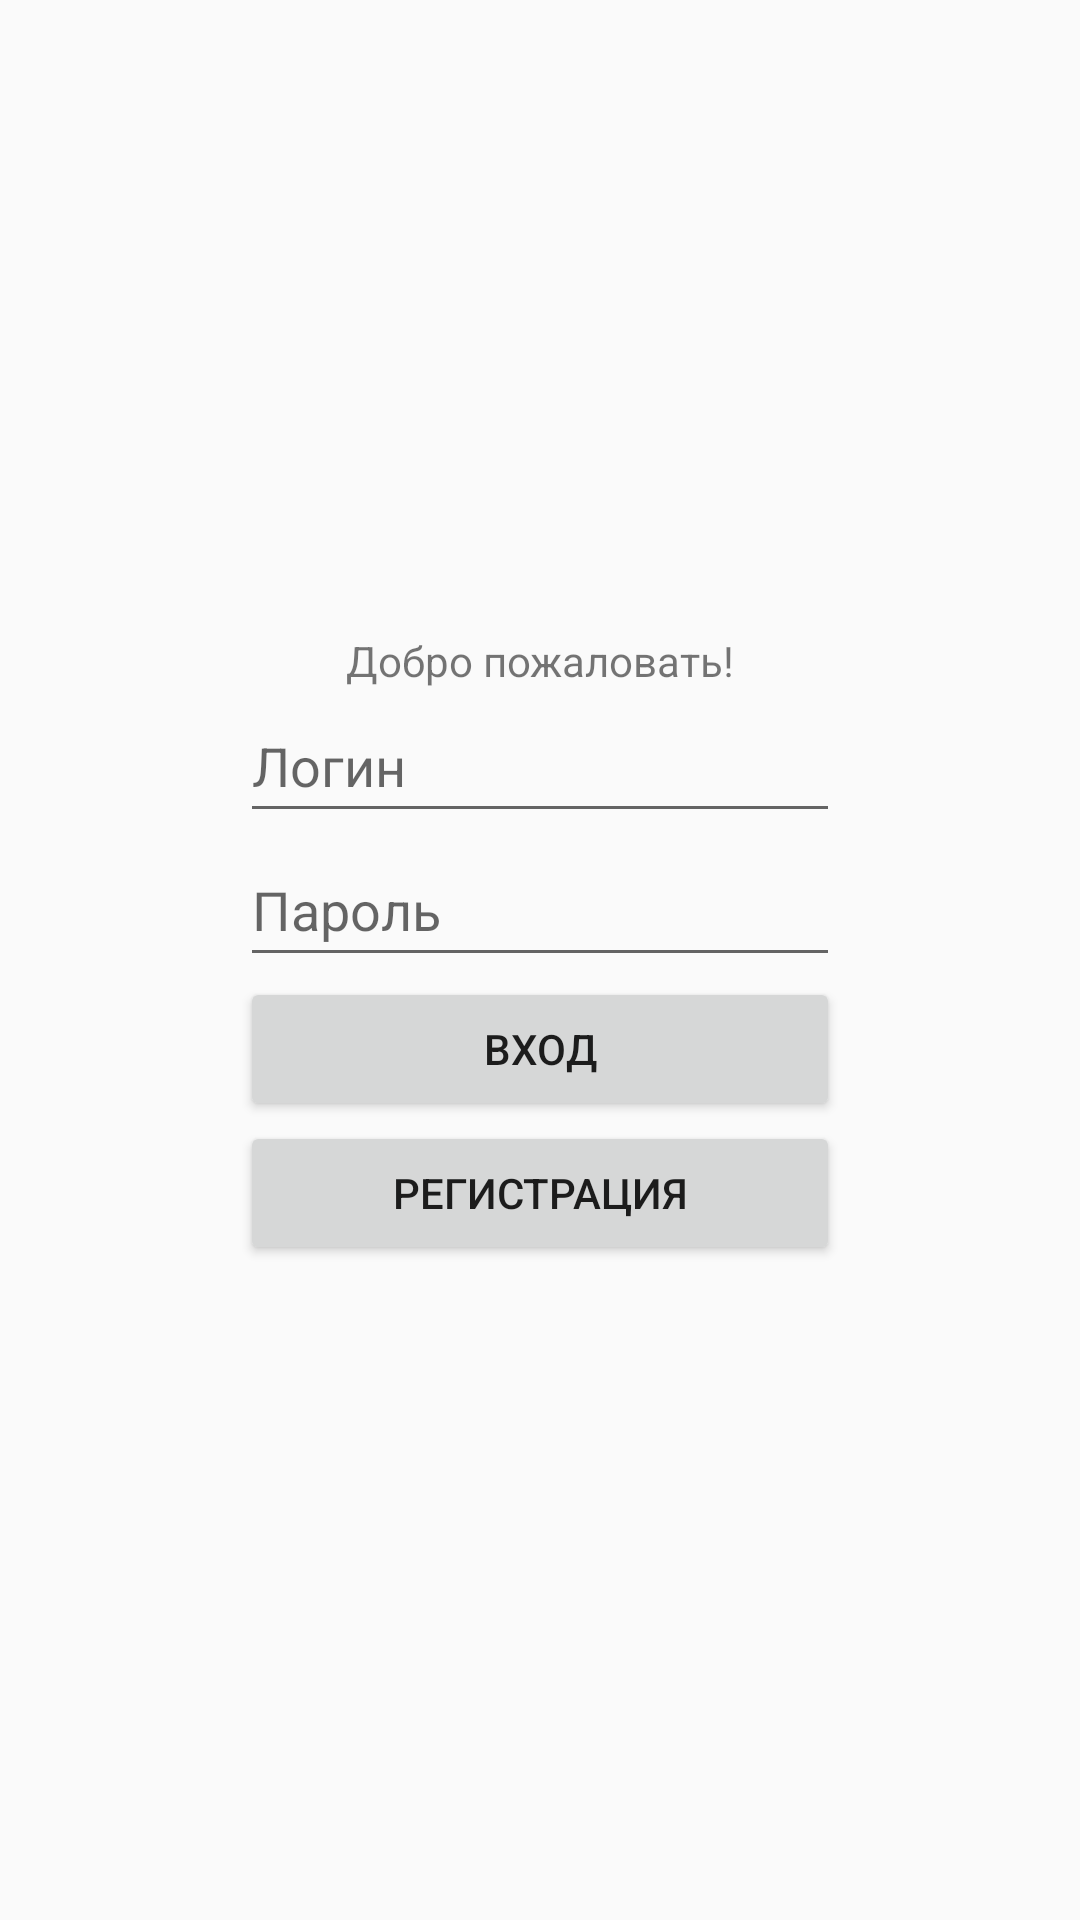

Android layout source for this screen:
<!-- AndroidManifest.xml: application theme Theme.АбитуриентСГУ -->
<!-- res/layout/fragment_login.xml -->
<?xml version="1.0" encoding="utf-8"?>
<androidx.constraintlayout.widget.ConstraintLayout xmlns:android="http://schemas.android.com/apk/res/android"
    xmlns:app="http://schemas.android.com/apk/res-auto"
    xmlns:tools="http://schemas.android.com/tools"
    android:layout_width="match_parent"
    android:layout_height="match_parent"
    tools:context=".ui.LoginFragment">


    <TextView
        android:id="@+id/textView"
        android:layout_width="wrap_content"
        android:layout_height="wrap_content"
        android:layout_marginBottom="200dp"
        android:text="Добро пожаловать!"
        app:layout_constraintBottom_toBottomOf="parent"
        app:layout_constraintEnd_toEndOf="parent"
        app:layout_constraintStart_toStartOf="parent"
        app:layout_constraintTop_toTopOf="parent" />

    <EditText
        android:id="@+id/et_login"
        android:layout_width="0dp"
        android:layout_height="wrap_content"
        android:layout_marginHorizontal="80dp"
        android:hint="Логин"
        android:minHeight="48dp"
        app:layout_constraintEnd_toEndOf="parent"
        app:layout_constraintStart_toStartOf="parent"
        app:layout_constraintTop_toBottomOf="@+id/textView" />

    <EditText
        android:id="@+id/et_pass"
        android:layout_width="0dp"
        android:layout_height="wrap_content"
        android:layout_marginHorizontal="80dp"
        android:hint="Пароль"
        android:minHeight="48dp"
        android:password="true"
        app:layout_constraintEnd_toEndOf="parent"
        app:layout_constraintStart_toStartOf="parent"
        app:layout_constraintTop_toBottomOf="@+id/et_login" />

    <Button
        android:id="@+id/b_login"
        android:layout_width="0dp"
        android:layout_height="wrap_content"
        android:layout_marginHorizontal="80dp"
        android:text="Вход"
        app:layout_constraintEnd_toEndOf="parent"
        app:layout_constraintStart_toStartOf="parent"
        app:layout_constraintTop_toBottomOf="@+id/et_pass" />

    <Button
        android:id="@+id/b_register"
        android:layout_width="0dp"
        android:layout_height="wrap_content"
        android:layout_marginHorizontal="80dp"
        android:text="Регистрация"
        app:layout_constraintEnd_toEndOf="parent"
        app:layout_constraintStart_toStartOf="parent"
        app:layout_constraintTop_toBottomOf="@+id/b_login" />
</androidx.constraintlayout.widget.ConstraintLayout>
<!-- resources referenced by this layout -->
<resources>
  <style name="Theme.АбитуриентСГУ" parent="Theme.AppCompat.Light.NoActionBar">
          
          <item name="colorPrimary">@color/purple_500</item>
          <item name="colorPrimaryVariant">@color/purple_700</item>
          <item name="colorOnPrimary">@color/white</item>
          
          <item name="colorSecondary">@color/teal_200</item>
          <item name="colorSecondaryVariant">@color/teal_700</item>
          <item name="colorOnSecondary">@color/black</item>
          
          <item name="android:statusBarColor">?attr/colorPrimaryVariant</item>
          
      </style>
  <color name="purple_500">#FF6200EE</color>
  <color name="purple_700">#FF3700B3</color>
  <color name="white">#FFFFFFFF</color>
  <color name="teal_200">#FF03DAC5</color>
  <color name="teal_700">#FF018786</color>
  <color name="black">#FF000000</color>
</resources>
